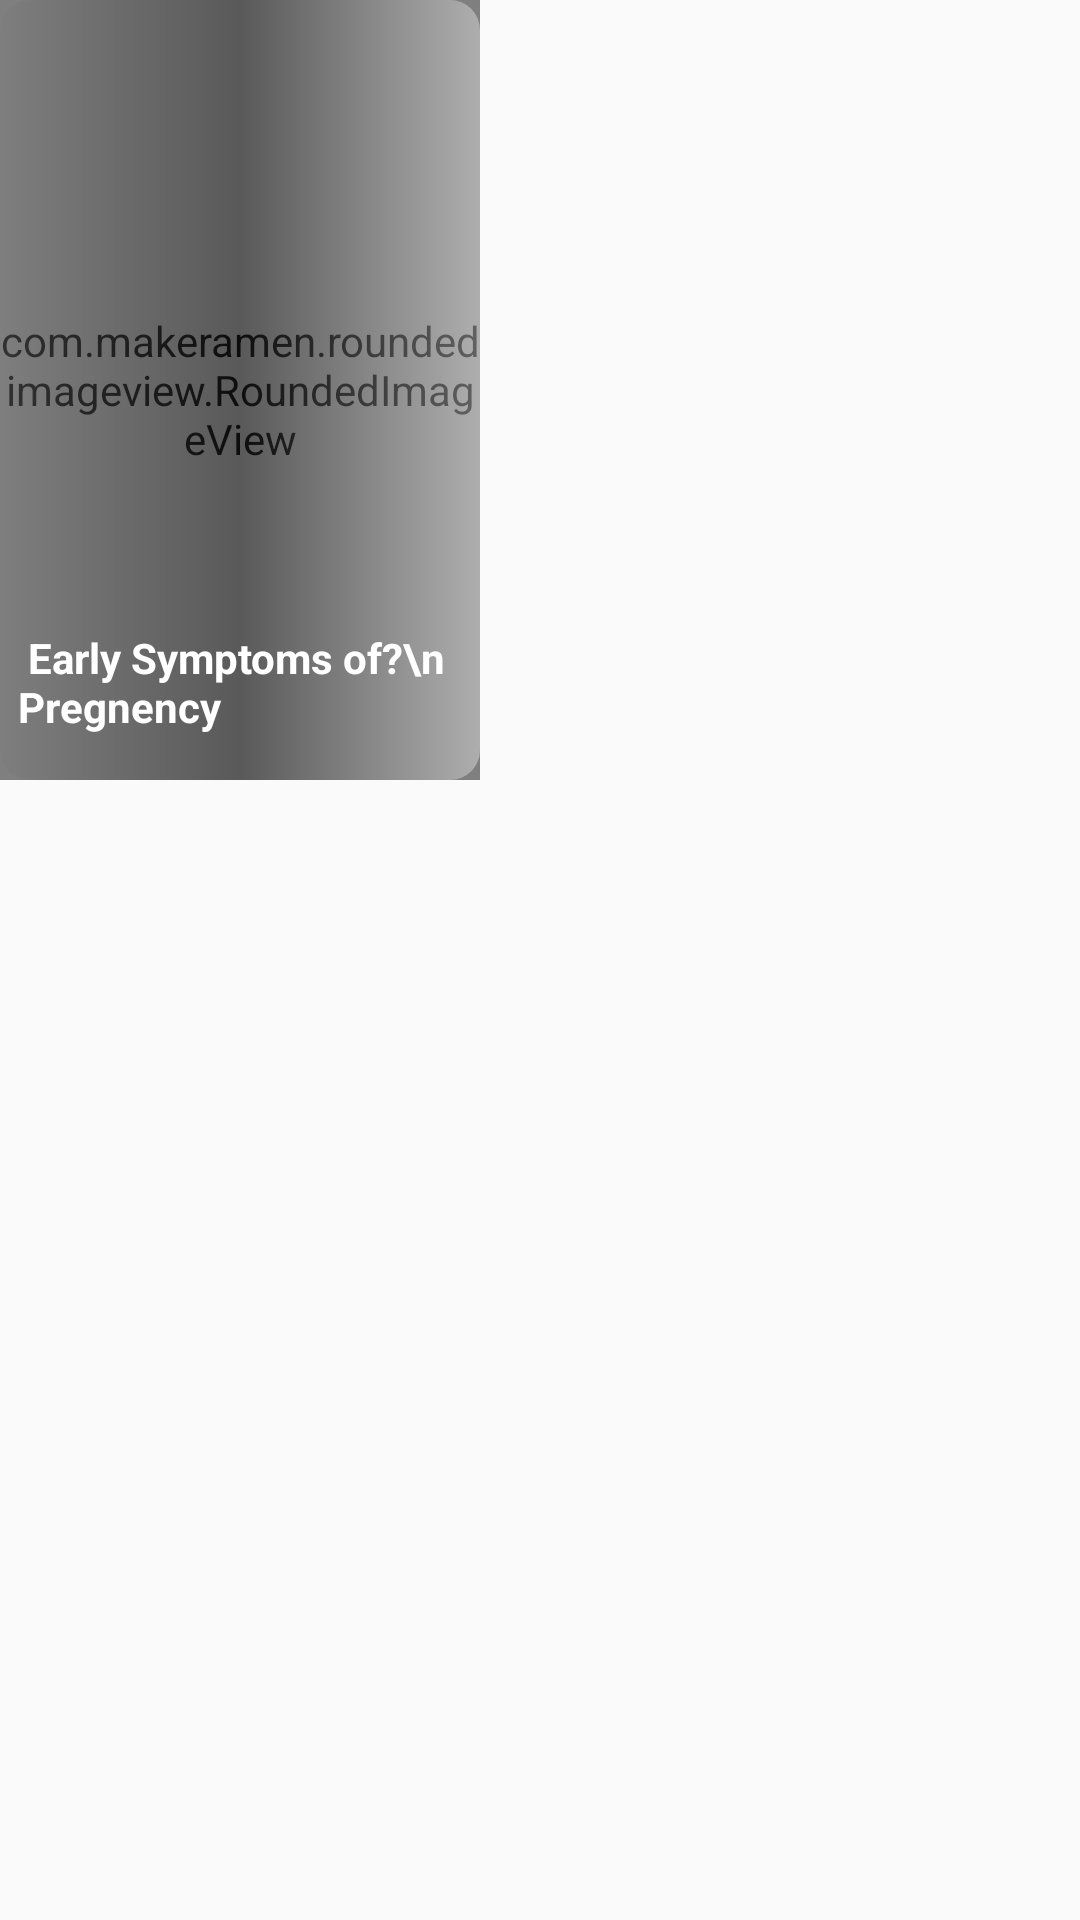

Produce the Android XML layout that renders to this screen, including the resource entries it uses.
<!-- AndroidManifest.xml: application theme AppTheme -->
<!-- res/layout/layout_resources_low.xml -->
<?xml version="1.0" encoding="utf-8"?>
<layout xmlns:tools="http://schemas.android.com/tools"
    xmlns:android="http://schemas.android.com/apk/res/android"
    xmlns:app="http://schemas.android.com/apk/res-auto"

    >

    <LinearLayout

        android:layout_marginRight="10dp"
        android:layout_width="160dp"
        android:layout_height="260dp"
        android:orientation="vertical">
        <androidx.constraintlayout.widget.ConstraintLayout
            android:layout_width="160dp"
            android:layout_height="260dp"


            android:layout_marginBottom="6dp"

            >



            <RelativeLayout
                android:visibility="gone"
                android:id="@+id/name"
                android:padding="10dp"

                android:layout_width="match_parent"
                android:layout_height="230dp"

                app:layout_constraintStart_toStartOf="parent"
                app:layout_constraintTop_toTopOf="parent"

                android:orientation="horizontal"
                >

                <TextView
                    android:layout_width="wrap_content"
                    android:layout_height="wrap_content"
                    android:layout_marginTop="5dp"
                    android:textColor="#292929"
                    android:layout_marginLeft="5dp"
                    android:textAlignment="center"
                    android:maxLines="1"
                    android:text="Popular in Flo"

                    android:textSize="15sp"
                    android:textStyle="bold" />


            </RelativeLayout>

            <androidx.constraintlayout.widget.ConstraintLayout
                android:layout_width="match_parent"
                android:id="@+id/owner"
                app:layout_constraintStart_toStartOf="@id/name"
                app:layout_constraintEnd_toEndOf="@id/name"
                app:layout_constraintTop_toBottomOf="@+id/name"
                android:layout_height="260dp">

                <com.makeramen.roundedimageview.RoundedImageView
                    android:id="@+id/imageView4"
                    android:layout_width="160dp"
                    android:layout_height="260dp"
                    android:foreground="@drawable/image_overlay_resource"
                    android:scaleType="centerCrop"
                    app:riv_corner_radius="9dip"

                    app:riv_mutate_background="true"
                    app:riv_tile_mode="clamp"
                    app:layout_constraintStart_toStartOf="parent"
                    app:layout_constraintEnd_toEndOf="parent"
                    app:layout_constraintTop_toTopOf="parent"
                    app:layout_constraintVertical_bias="0.0" />
                <ImageView
                    android:id="@+id/imageView_uppers"
                    android:layout_width="wrap_content"
                    android:layout_height="wrap_content"
                    android:layout_marginLeft="5dp"
                    android:layout_marginTop="10dp"
                    android:layout_marginRight="8dp"
                    android:src="@drawable/ic_baseline_lock_24"
                    app:layout_constraintRight_toRightOf="parent"
                    app:layout_constraintTop_toTopOf="parent"

                    />


                <TextView
                    android:id="@+id/imageView_upper"
                    android:layout_width="wrap_content"
                    android:layout_height="wrap_content"
                    android:layout_marginTop="10dp"

                    android:text=" Early Symptoms of?\n Pregnency"

                    android:textColor="@color/white"
                    android:textStyle="bold"
                    android:textSize="14sp"
                    android:layout_marginLeft="6dp"
                    android:layout_marginBottom="15dp"
                    app:layout_constraintBottom_toBottomOf="parent"

                    app:layout_constraintHorizontal_bias="0.503"
                    app:layout_constraintStart_toStartOf="parent"
                    app:layout_constraintVertical_bias="0.491"/>



            </androidx.constraintlayout.widget.ConstraintLayout>


        </androidx.constraintlayout.widget.ConstraintLayout>

    </LinearLayout>
</layout>
<!-- resources referenced by this layout -->
<resources>
  <color name="white">#FFFFFF</color>
  <!-- drawable image_overlay_resource (drawable) -->
  <?xml version="1.0" encoding="utf-8"?>
  <shape xmlns:android="http://schemas.android.com/apk/res/android"
  
      >
      <corners
          android:radius="10dp"
          />
      <gradient
          android:startColor="#667E7D7D"
          android:centerColor="#66222121"
          android:endColor="#66F6F5F5"
          />
  </shape>
  <style name="AppTheme" parent="Theme.AppCompat.Light.NoActionBar">
          
          <item name="colorPrimary">@color/colorPrimary</item>
          <item name="colorPrimaryDark">@color/colorPrimaryDark</item>
          <item name="colorAccent">@color/colorAccent</item>
      </style>
  <color name="colorPrimary">#5F294B</color>
  <color name="colorPrimaryDark">#5F294B</color>
  <color name="colorAccent">#5F294B</color>
</resources>
